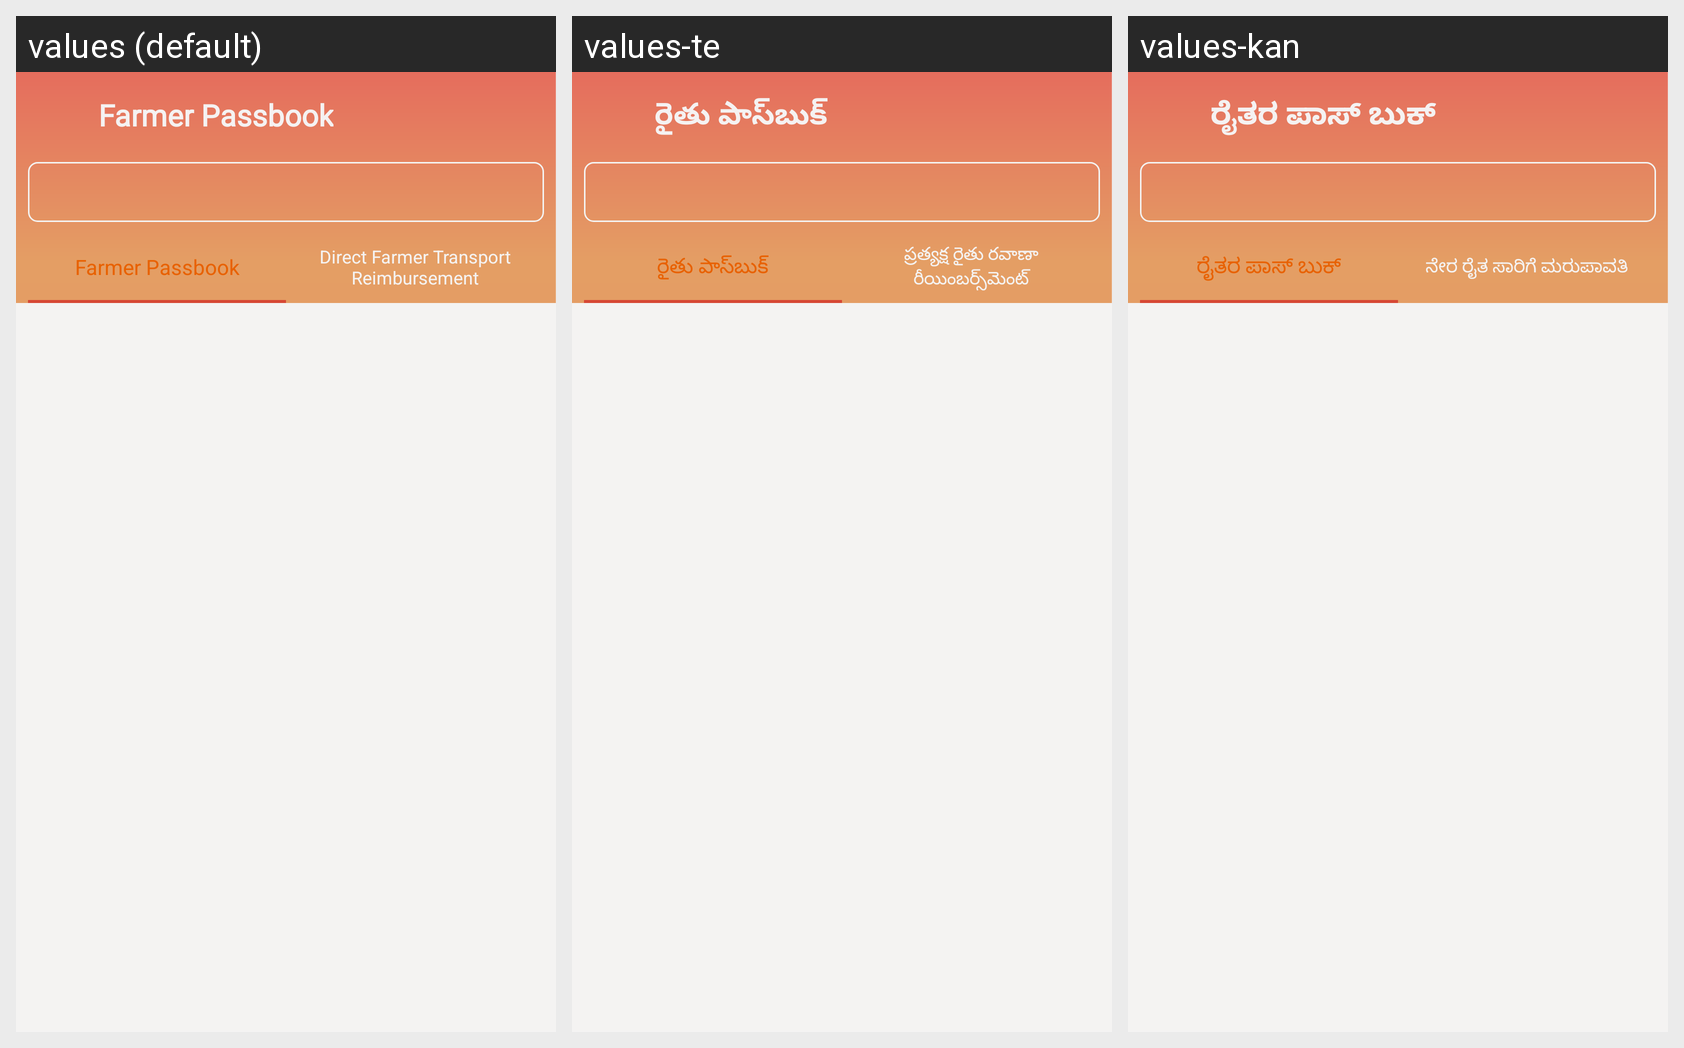

Here is an Android app screen in its default locale and in the app's own translations. Write out the translated-string differences for the strings that appear on this screen.
Android screen res/layout/activity_main.xml rendered under 3 locales, left to right: values (default), values-te, values-kan. Device: Nexus 5 (rendered at 1080×1920; each locale shown at half size, 540×960, under a caption strip naming it); theme AppTheme.
Strings drawn on this screen, with the default value and each locale's value (text and hints the layout hard-codes, and strings that could not be matched under every locale, appear in the picture but are not listed):

payments
  values: Farmer Passbook
  values-te: రైతు పాస్‌బుక్
  values-kan: ರೈತರ ಪಾಸ್ ಬುಕ್

trans
  values: Direct Farmer Transport Reimbursement
  values-te: ప్రత్యక్ష రైతు రవాణా రీయింబర్స్‌మెంట్
  values-kan: ನೇರ ರೈತ ಸಾರಿಗೆ ಮರುಪಾವತಿ
